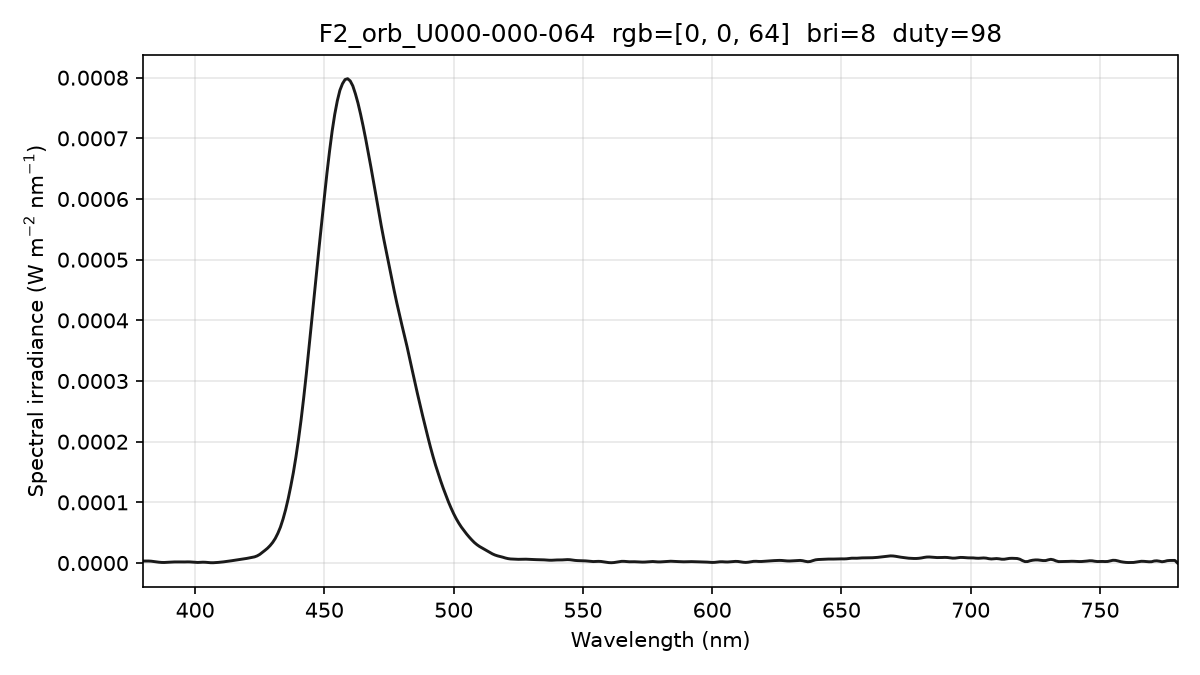

The data file committed next to this chart (first rows):
wavelength_nm, spectral_irradiance_W_m2_nm, spectral_irradiance_std_W_m2_nm, spectral_irradiance_uW_cm2_nm, photon_irradiance_photons_m2_s_nm
380, 3.29134326e-06, 1.28100109e-06, 3.29134326e-04, 6.29622214e+12
381, 3.29134326e-06, 1.28100109e-06, 3.29134326e-04, 6.31279115e+12
382, 3.29134326e-06, 1.28100109e-06, 3.29134326e-04, 6.32936015e+12
383, 3.04576956e-06, 1.23390188e-06, 3.04576956e-04, 5.87244670e+12
384, 2.55686518e-06, 1.27468152e-06, 2.55686518e-04, 4.94267803e+12
385, 1.91237228e-06, 1.33278652e-06, 1.91237228e-04, 3.70643542e+12
386, 1.35786441e-06, 1.16965711e-06, 1.35786441e-04, 2.63856003e+12
387, 9.97519772e-07, 7.89400034e-07, 9.97519772e-05, 1.94337112e+12
388, 9.03517822e-07, 4.14871426e-07, 9.03517822e-05, 1.76478465e+12
389, 1.07585854e-06, 3.20398575e-07, 1.07585854e-04, 2.10682296e+12
390, 1.37076511e-06, 5.57292801e-07, 1.37076511e-04, 2.69123063e+12
391, 1.61765481e-06, 4.16399892e-07, 1.61765481e-04, 3.18409398e+12
392, 1.79949434e-06, 4.01199774e-07, 1.79949434e-04, 3.55107479e+12
393, 1.86431877e-06, 5.07313040e-07, 1.86431877e-04, 3.68838282e+12
394, 1.82279040e-06, 3.75109463e-07, 1.82279040e-04, 3.61539891e+12
395, 1.74695474e-06, 7.55048320e-07, 1.74695474e-04, 3.47377766e+12
396, 1.77184287e-06, 8.27095606e-07, 1.77184287e-04, 3.53218676e+12
397, 1.89745488e-06, 4.91360677e-07, 1.89745488e-04, 3.79214760e+12
398, 1.83391280e-06, 3.98225797e-07, 1.83391280e-04, 3.67438807e+12
399, 1.51947195e-06, 3.96710757e-07, 1.51947195e-04, 3.05203037e+12
400, 1.06902913e-06, 5.33998260e-07, 1.06902913e-04, 2.15264691e+12
401, 9.50867503e-07, 4.08949288e-07, 9.50867503e-05, 1.91949792e+12
402, 1.18102050e-06, 3.36471393e-07, 1.18102050e-04, 2.39004874e+12
403, 1.39311400e-06, 7.64096030e-07, 1.39311400e-04, 2.82627861e+12
404, 1.25959644e-06, 7.34945293e-07, 1.25959644e-04, 2.56174594e+12
405, 8.12409388e-07, 2.57202937e-07, 8.12409388e-05, 1.65635424e+12
406, 5.28318973e-07, 1.86825927e-07, 5.28318973e-05, 1.07980543e+12
407, 5.01459154e-07, 2.42903211e-07, 5.01459154e-05, 1.02743236e+12
408, 7.41425388e-07, 4.97734827e-07, 7.41425388e-05, 1.52282811e+12
409, 1.06144673e-06, 9.37891723e-07, 1.06144673e-04, 2.18546965e+12
410, 1.46152318e-06, 1.46818377e-06, 1.46152318e-04, 3.01656600e+12
411, 1.94751679e-06, 1.60183650e-06, 1.94751679e-04, 4.02945491e+12
412, 2.48517111e-06, 1.36663437e-06, 2.48517111e-04, 5.15438412e+12
413, 3.08138660e-06, 1.23610436e-06, 3.08138660e-04, 6.40648050e+12
414, 3.70340266e-06, 1.39283010e-06, 3.70340266e-04, 7.71835133e+12
415, 4.34695805e-06, 1.35085404e-06, 4.34695805e-04, 9.08148382e+12
416, 4.98689463e-06, 1.00168307e-06, 4.98689463e-04, 1.04435173e+13
417, 5.60172508e-06, 5.54374704e-07, 5.60172508e-04, 1.17592903e+13
418, 6.20260478e-06, 2.85493612e-07, 6.20260478e-04, 1.30518976e+13
419, 6.87730902e-06, 5.16594472e-07, 6.87730902e-04, 1.45062724e+13
420, 7.63268676e-06, 6.76673302e-07, 7.63268676e-04, 1.61380106e+13
421, 8.46393918e-06, 6.88659515e-07, 8.46393918e-04, 1.79381602e+13
422, 9.30667606e-06, 6.20440977e-07, 9.30667606e-04, 1.97710765e+13
423, 1.01608979e-05, 6.86733202e-07, 1.01608979e-03, 2.16369340e+13
424, 1.17858968e-05, 6.21015354e-07, 1.17858968e-03, 2.51565892e+13
425, 1.41978475e-05, 2.58259714e-07, 1.41978475e-03, 3.03762882e+13
426, 1.74492461e-05, 7.66006931e-07, 1.74492461e-03, 3.74204956e+13
427, 2.08543272e-05, 1.12604750e-06, 2.08543272e-03, 4.48277897e+13
428, 2.43917890e-05, 1.16742390e-06, 2.43917890e-03, 5.25545947e+13
429, 2.87325345e-05, 1.11756660e-06, 2.87325345e-03, 6.20518160e+13
430, 3.39506666e-05, 9.35140407e-07, 3.39506666e-03, 7.34919936e+13
431, 4.05001690e-05, 6.51408913e-07, 4.05001690e-03, 8.78733884e+13
432, 4.89716654e-05, 5.05737996e-07, 4.89716654e-03, 1.06500559e+14
433, 5.92111759e-05, 3.39117305e-07, 5.92111759e-03, 1.29066891e+14
434, 7.23832945e-05, 2.60845394e-07, 7.23832945e-03, 1.58143499e+14
435, 8.78899122e-05, 4.49575155e-07, 8.78899122e-03, 1.92464908e+14
436, 1.05982316e-04, 6.90336476e-07, 1.05982316e-02, 2.32617917e+14
437, 1.26634290e-04, 6.07459578e-07, 1.26634290e-02, 2.78583906e+14
438, 1.49129898e-04, 3.35544634e-07, 1.49129898e-02, 3.28822932e+14
439, 1.75049017e-04, 5.24789833e-07, 1.75049017e-02, 3.86854332e+14
... 341 more rows
